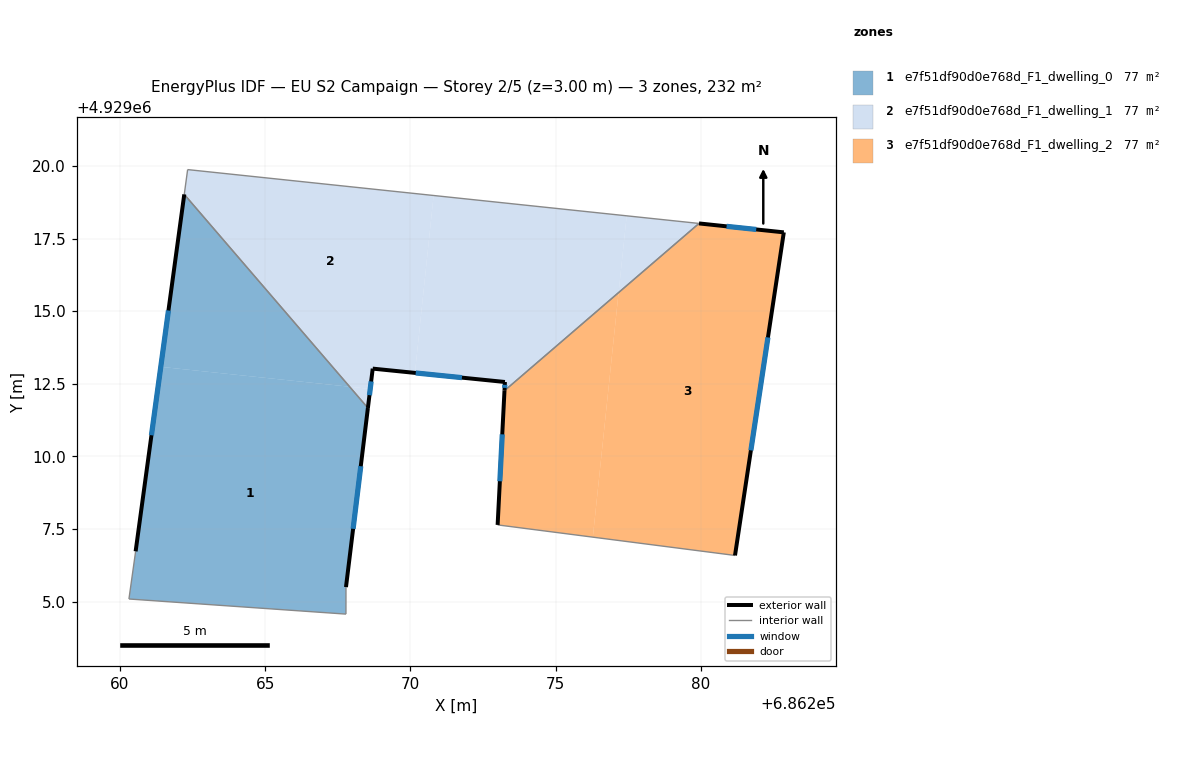
=== STOREY PLAN SPEC (per zone: floor XY polygon, exterior-wall plan segments, windows/doors) ===
zone 1: e7f51df90d0e768d_F1_dwelling_0  (77.3 m²)
  floor: (686267.91, 4929012.40) (686268.54, 4929011.67) (686267.78, 4929005.50) (686267.78, 4929004.57) (686260.31, 4929005.09) (686260.54, 4929006.73) (686261.41, 4929013.08)
  floor: (686262.21, 4929019.02) (686267.91, 4929012.40) (686261.41, 4929013.08)
  exterior wall: (686262.21, 4929019.02) – (686260.54, 4929006.73)  [12.4 m]
    window: (686261.67, 4929015.02) – (686261.09, 4929010.73)  [4.5 m²]
  exterior wall: (686267.78, 4929005.50) – (686268.54, 4929011.67)  [6.2 m]
    window: (686268.03, 4929007.51) – (686268.29, 4929009.66)  [2.3 m²]
  interior walls: 4
zone 2: e7f51df90d0e768d_F1_dwelling_1  (77.3 m²)
  floor: (686270.80, 4929018.98) (686270.15, 4929012.88) (686268.70, 4929013.02) (686268.62, 4929012.33) (686267.91, 4929012.40) (686262.21, 4929019.02) (686262.33, 4929019.87)
  floor: (686277.44, 4929018.28) (686277.16, 4929015.64) (686273.24, 4929012.26) (686273.25, 4929012.56) (686270.15, 4929012.88) (686270.80, 4929018.98)
  floor: (686268.62, 4929012.33) (686268.54, 4929011.67) (686267.91, 4929012.40)
  floor: (686279.93, 4929018.02) (686277.16, 4929015.64) (686277.44, 4929018.28)
  exterior wall: (686268.54, 4929011.67) – (686268.70, 4929013.02)  [1.4 m]
    window: (686268.59, 4929012.11) – (686268.65, 4929012.58)  [0.5 m²]
  exterior wall: (686273.25, 4929012.56) – (686273.24, 4929012.26)  [0.3 m]
    window: (686273.25, 4929012.47) – (686273.24, 4929012.36)  [0.1 m²]
  exterior wall: (686268.70, 4929013.02) – (686273.25, 4929012.56)  [4.6 m]
    window: (686270.18, 4929012.87) – (686271.77, 4929012.71)  [1.7 m²]
  interior walls: 4
zone 3: e7f51df90d0e768d_F1_dwelling_2  (77.3 m²)
  floor: (686282.85, 4929017.71) (686281.17, 4929006.59) (686276.28, 4929007.22) (686277.16, 4929015.64) (686279.93, 4929018.02)
  floor: (686277.16, 4929015.64) (686276.28, 4929007.22) (686273.00, 4929007.64) (686273.24, 4929012.26)
  exterior wall: (686273.24, 4929012.26) – (686273.00, 4929007.64)  [4.6 m]
    window: (686273.16, 4929010.76) – (686273.08, 4929009.15)  [1.7 m²]
  exterior wall: (686282.85, 4929017.71) – (686279.93, 4929018.02)  [2.9 m]
    window: (686281.90, 4929017.81) – (686280.88, 4929017.92)  [1.1 m²]
  exterior wall: (686281.17, 4929006.59) – (686282.85, 4929017.71)  [11.2 m]
    window: (686281.72, 4929010.21) – (686282.30, 4929014.10)  [4.1 m²]
  interior walls: 2

=== DERIVED (storey summary) ===
Building: EU S2 Campaign
Storey: 2 of 5  (floor level z = 3.00 m)
Storey gross floor area: 231.9 m²
Zones on this storey: 3
  - e7f51df90d0e768d_F1_dwelling_0: floor 77.3 m²; exterior wall 18.6 m (55.8 m²); 2 window(s) 6.8 m²; WWR 12.2%
  - e7f51df90d0e768d_F1_dwelling_1: floor 77.3 m²; exterior wall 6.2 m (18.7 m²); 3 window(s) 2.3 m²; WWR 12.2%
  - e7f51df90d0e768d_F1_dwelling_2: floor 77.3 m²; exterior wall 18.8 m (56.4 m²); 3 window(s) 6.9 m²; WWR 12.2%
Zone adjacency (shared interzone walls):
  - e7f51df90d0e768d_F1_dwelling_0 ↔ e7f51df90d0e768d_F1_dwelling_1
  - e7f51df90d0e768d_F1_dwelling_1 ↔ e7f51df90d0e768d_F1_dwelling_2